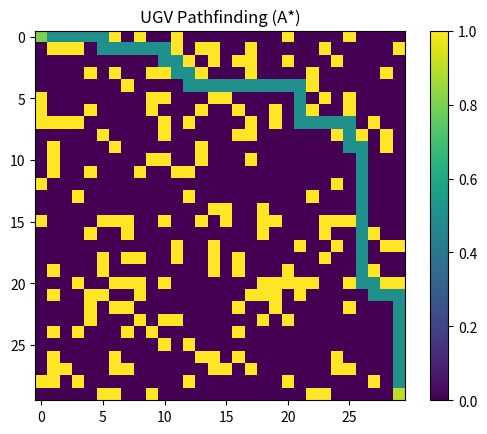

Source code (Python):
import numpy as np
import matplotlib.pyplot as plt
import heapq
import random
import time

# Grid size
ROWS = 30
COLS = 30

# Directions (up, down, left, right)
DIRS = [(0,1), (1,0), (0,-1), (-1,0)]

# Heuristic (Manhattan Distance)
def heuristic(a, b):
    return abs(a[0] - b[0]) + abs(a[1] - b[1])

# Generate grid with obstacles
def generate_grid(density=0.2):
    grid = np.zeros((ROWS, COLS))
    for i in range(ROWS):
        for j in range(COLS):
            if random.random() < density:
                grid[i][j] = 1  # obstacle
    return grid

# A* Algorithm
def astar(grid, start, goal):
    open_list = []
    heapq.heappush(open_list, (0, start))
    
    came_from = {}
    g_score = {start: 0}
    
    nodes_explored = 0
    
    while open_list:
        _, current = heapq.heappop(open_list)
        nodes_explored += 1
        
        if current == goal:
            path = []
            while current in came_from:
                path.append(current)
                current = came_from[current]
            path.append(start)
            path.reverse()
            return path, nodes_explored
        
        for d in DIRS:
            neighbor = (current[0] + d[0], current[1] + d[1])
            
            if (0 <= neighbor[0] < ROWS and 
                0 <= neighbor[1] < COLS and 
                grid[neighbor] == 0):
                
                temp_g = g_score[current] + 1
                
                if neighbor not in g_score or temp_g < g_score[neighbor]:
                    g_score[neighbor] = temp_g
                    f_score = temp_g + heuristic(neighbor, goal)
                    heapq.heappush(open_list, (f_score, neighbor))
                    came_from[neighbor] = current
    
    return None, nodes_explored

# Visualization
def visualize(grid, path, start, goal):
    display = grid.copy()
    
    for node in path:
        display[node] = 0.5  # path
    
    display[start] = 0.8  # start
    display[goal] = 0.9   # goal
    
    plt.imshow(display, cmap="viridis")
    plt.title("UGV Pathfinding (A*)")
    plt.colorbar()
    plt.show()

# MAIN
if __name__ == "__main__":
    
    density = 0.2  # change for difficulty
    
    grid = generate_grid(density)
    
    start = (0, 0)
    goal = (ROWS-1, COLS-1)
    
    # Ensure start & goal are not blocked
    grid[start] = 0
    grid[goal] = 0
    
    start_time = time.time()
    path, nodes = astar(grid, start, goal)
    end_time = time.time()
    
    print("\n--- RESULTS ---")
    
    if path:
        print("Path found!")
        print("Path Length:", len(path))
        print("Nodes Explored:", nodes)
        print("Time Taken:", round(end_time - start_time, 5), "seconds")
        
        visualize(grid, path, start, goal)
    else:
        print("No path found!")
